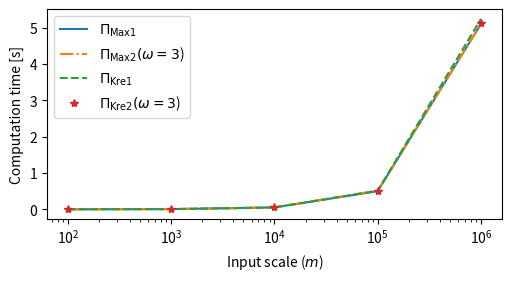

Source code (Python):
import matplotlib as mpl
import matplotlib.pyplot as plt
import numpy as np
from matplotlib.ticker import MaxNLocator

x = [100, 1000, 10000, 100000, 1000000]
y= [1, 5.99, 54, 500, 5110]
y1 = [1.68, 6.3, 50, 518, 5106]
y2 = [2.05, 6.77, 50, 513, 5246]
y3 = [2.6, 6.38, 51, 500, 5144]


y = [e/1000 for e in y]
y1 = [e/1000 for e in y1]
y2 = [e/1000 for e in y2]
y3 = [e/1000 for e in y3]


fig, ax = plt.subplots(figsize=(5, 2.7), layout='constrained')
ax.plot(x, y,  '-',  label='$\Pi_{\mathsf{Max1}}$')
ax.plot(x, y1, '-.', label='$\Pi_{\mathsf{Max2}} (\omega=3$)')
ax.plot(x, y2, '--', label='$\Pi_{\mathsf{Kre1}}$')
ax.plot(x, y3, '*', label='$\Pi_{\mathsf{Kre2}} (\omega=3$)')
ax.set_xlabel('Input scale ($m$)')
ax.set_ylabel('Computation time [s]')
ax.xaxis.set_major_locator(MaxNLocator(integer=True))
ax.legend()
plt.xscale("log")  # Optional, to set the x-axis to a logarithmic scale
plt.show()
